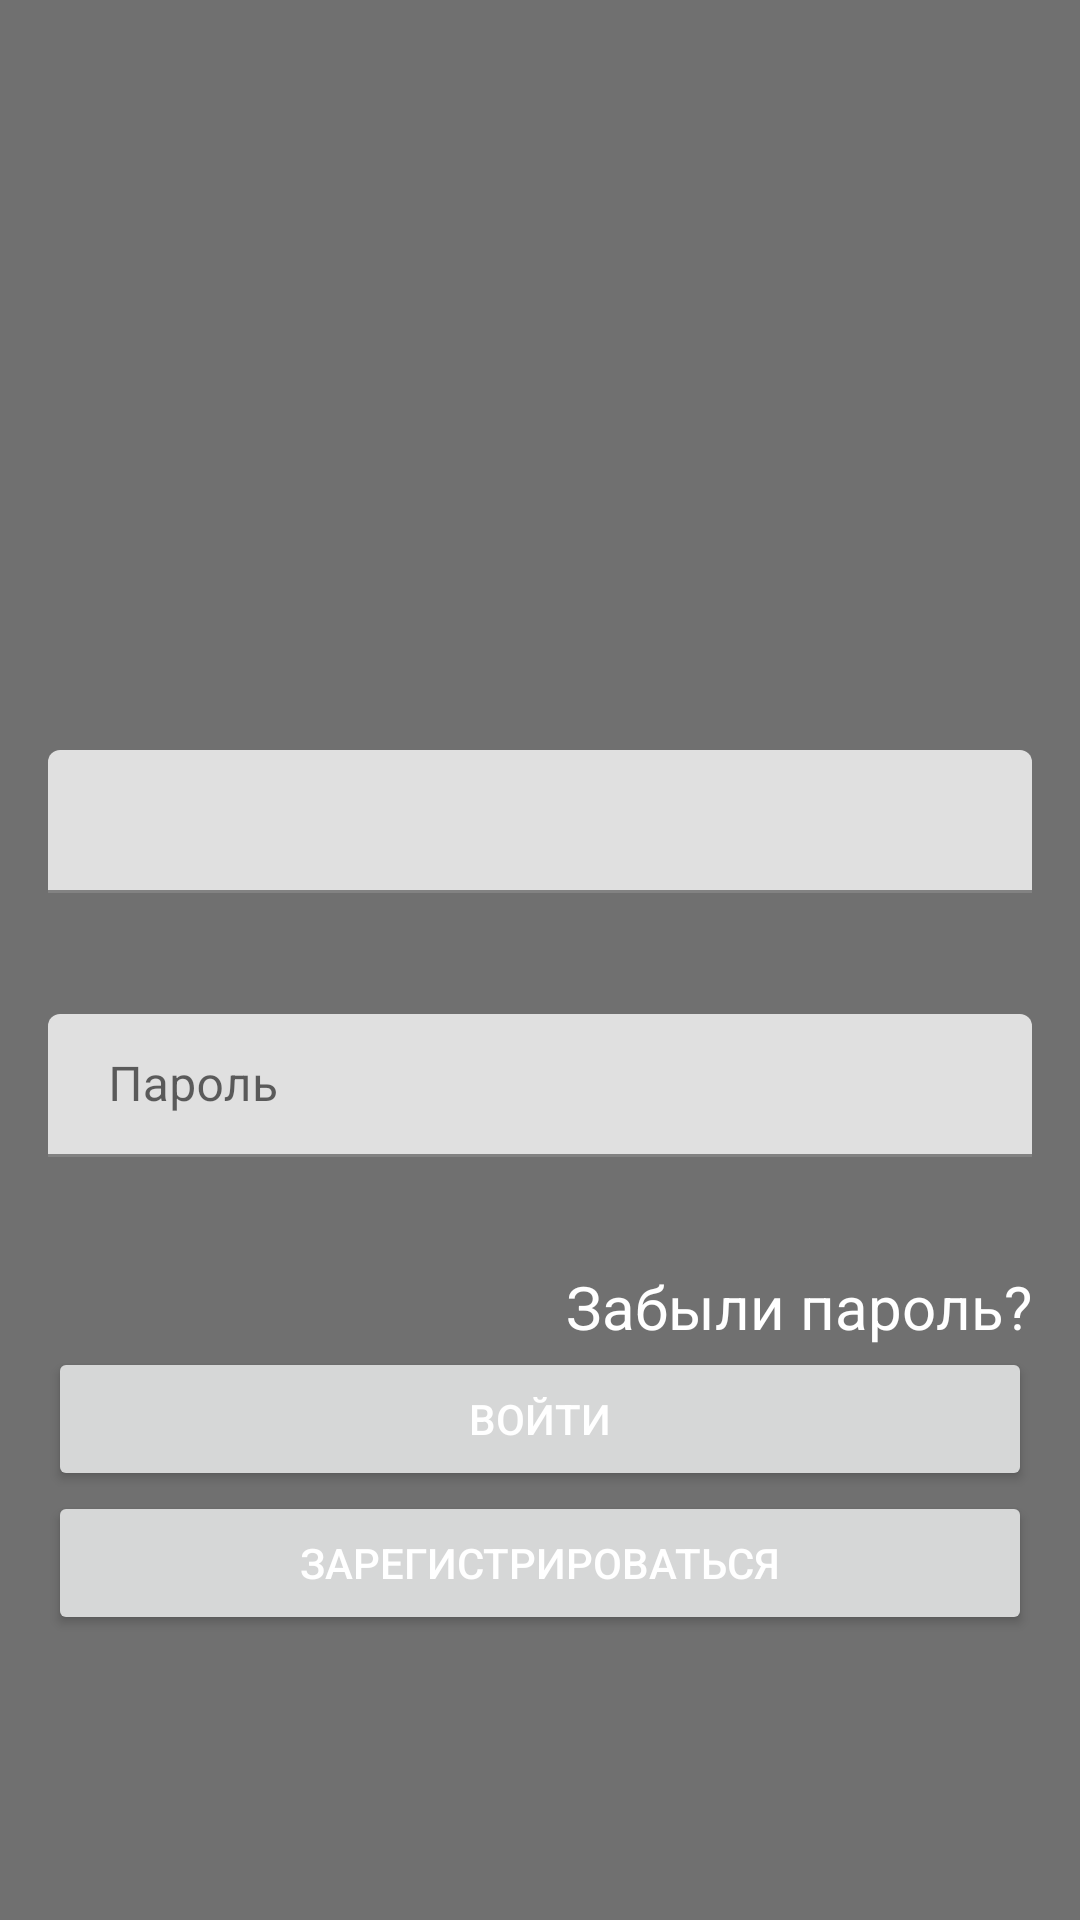

Produce the Android XML layout that renders to this screen, including the resource entries it uses.
<!-- AndroidManifest.xml: application theme Theme.RCOANDROID -->
<!-- res/layout/fragment_login.xml -->
<?xml version="1.0" encoding="utf-8"?>
<FrameLayout xmlns:android="http://schemas.android.com/apk/res/android"
    xmlns:app="http://schemas.android.com/apk/res-auto"
    xmlns:tools="http://schemas.android.com/tools"
    android:layout_width="match_parent"
    android:layout_height="match_parent"
    tools:context=".MainActivity">

    <View
        android:layout_width="match_parent"
        android:layout_height="match_parent"
        android:background="#8F000000" />

    <ScrollView
        android:layout_width="match_parent"
        android:layout_height="match_parent"
        android:fillViewport="true">

        <androidx.constraintlayout.widget.ConstraintLayout
            android:layout_width="match_parent"
            android:layout_height="match_parent">

            <androidx.constraintlayout.widget.Guideline
                android:id="@+id/guideline_root_left"
                android:layout_width="0dp"
                android:layout_height="0dp"
                android:orientation="vertical"
                app:layout_constraintGuide_begin="16dp"
                app:layout_constraintStart_toStartOf="parent" />

            <androidx.constraintlayout.widget.Guideline
                android:id="@+id/guideline_root_right"
                android:layout_width="0dp"
                android:layout_height="0dp"
                android:orientation="vertical"
                app:layout_constraintEnd_toEndOf="parent"
                app:layout_constraintGuide_end="16dp" />

            <TextView
                android:id="@+id/tv_login"
                android:layout_width="wrap_content"
                android:layout_height="wrap_content"
                android:layout_marginTop="135dp"
                android:textColor="@color/white"
                android:textSize="45sp"
                android:textStyle="bold"
                app:layout_constraintEnd_toStartOf="@id/guideline_root_right"
                app:layout_constraintStart_toEndOf="@id/guideline_root_left"
                app:layout_constraintTop_toTopOf="parent" />

            <com.google.android.material.textfield.TextInputLayout
                android:id="@+id/type_email"
                android:layout_width="0dp"
                android:layout_height="wrap_content"
                android:layout_marginTop="55dp"
                app:errorEnabled="true"
                app:layout_constraintEnd_toStartOf="@id/guideline_root_right"
                app:layout_constraintStart_toEndOf="@id/guideline_root_left"
                app:layout_constraintTop_toBottomOf="@id/tv_login">

                <com.google.android.material.textfield.TextInputEditText
                    android:id="@+id/et_email"
                    android:layout_width="match_parent"
                    android:layout_height="wrap_content"
                    android:inputType="textEmailAddress"
                    android:paddingStart="20dp"
                    android:paddingTop="13dp"
                    android:paddingEnd="20dp"
                    android:paddingBottom="13dp"
                    android:textColor="@color/white"
                    android:textColorHint="@color/white" />
            </com.google.android.material.textfield.TextInputLayout>

            <com.google.android.material.textfield.TextInputLayout
                android:id="@+id/type_password"
                android:layout_width="0dp"
                android:layout_height="wrap_content"
                android:ems="10"
                android:hint="@string/login_fragment_login_password"
                app:errorEnabled="true"
                app:layout_constraintEnd_toStartOf="@id/guideline_root_right"
                app:layout_constraintStart_toEndOf="@id/guideline_root_left"
                app:layout_constraintTop_toBottomOf="@id/type_email">

                <com.google.android.material.textfield.TextInputEditText
                    android:id="@+id/et_password"
                    android:layout_width="match_parent"
                    android:layout_height="wrap_content"
                    android:layout_marginTop="20dp"
                    android:inputType="textPassword"
                    android:paddingStart="20dp"
                    android:paddingTop="13dp"
                    android:paddingEnd="20dp"
                    android:paddingBottom="13dp"
                    android:textColor="@color/white"
                    android:textColorHint="@color/white"

                    />
            </com.google.android.material.textfield.TextInputLayout>

            <TextView
                android:id="@+id/tv_forgot_password"
                android:layout_width="wrap_content"
                android:layout_height="wrap_content"
                android:layout_marginTop="16dp"
                android:text="@string/login_fragment_login_forgot_password"
                android:textColor="@color/white"
                android:textSize="20sp"
                app:layout_constraintEnd_toStartOf="@id/guideline_root_right"
                app:layout_constraintTop_toBottomOf="@id/type_password" />

            <Button
                android:id="@+id/btn_login"
                android:layout_width="0dp"
                android:layout_height="wrap_content"
                android:text="@string/login_fragment_login_hint"
                android:textColor="@color/white"
                app:layout_constraintEnd_toEndOf="@id/tv_forgot_password"
                app:layout_constraintStart_toStartOf="@id/type_password"
                app:layout_constraintTop_toBottomOf="@id/tv_forgot_password" />
            <Button
                android:id="@+id/btn_signIn"
                android:layout_width="0dp"
                android:layout_height="wrap_content"
                android:text="@string/login_fragment_signin_hint"
                android:textColor="@color/white"
                app:layout_constraintTop_toBottomOf="@id/btn_login"
                app:layout_constraintStart_toStartOf="@id/btn_login"
                app:layout_constraintEnd_toEndOf="@id/btn_login"/>
/>
        </androidx.constraintlayout.widget.ConstraintLayout>
    </ScrollView>

</FrameLayout>
<!-- resources referenced by this layout -->
<resources>
  <string name="login_fragment_login_forgot_password">Забыли пароль?</string>
  <string name="login_fragment_login_hint">Войти</string>
  <string name="login_fragment_login_password">Пароль</string>
  <string name="login_fragment_signin_hint">Зарегистрироваться</string>
  <style name="Theme.RCOANDROID" parent="Theme.MaterialComponents.DayNight.DarkActionBar">
          
          <item name="colorPrimary">@color/purple_500</item>
          <item name="colorPrimaryVariant">@color/purple_700</item>
          <item name="colorOnPrimary">@color/white</item>
          
          <item name="colorSecondary">@color/teal_200</item>
          <item name="colorSecondaryVariant">@color/teal_700</item>
          <item name="colorOnSecondary">@color/black</item>
          
          <item name="android:statusBarColor" tools:targetApi="l">?attr/colorPrimaryVariant</item>
          
      </style>
  <!-- not gathered from this repository: default colours our renderer supplied (Android Studio template values) -->
  <color name="purple_500">#FF6200EE</color>
  <color name="purple_700">#FF3700B3</color>
  <color name="teal_200">#FF03DAC5</color>
  <color name="teal_700">#FF018786</color>
  <color name="black">#FF000000</color>
  <color name="white">#FFFFFFFF</color>
</resources>
